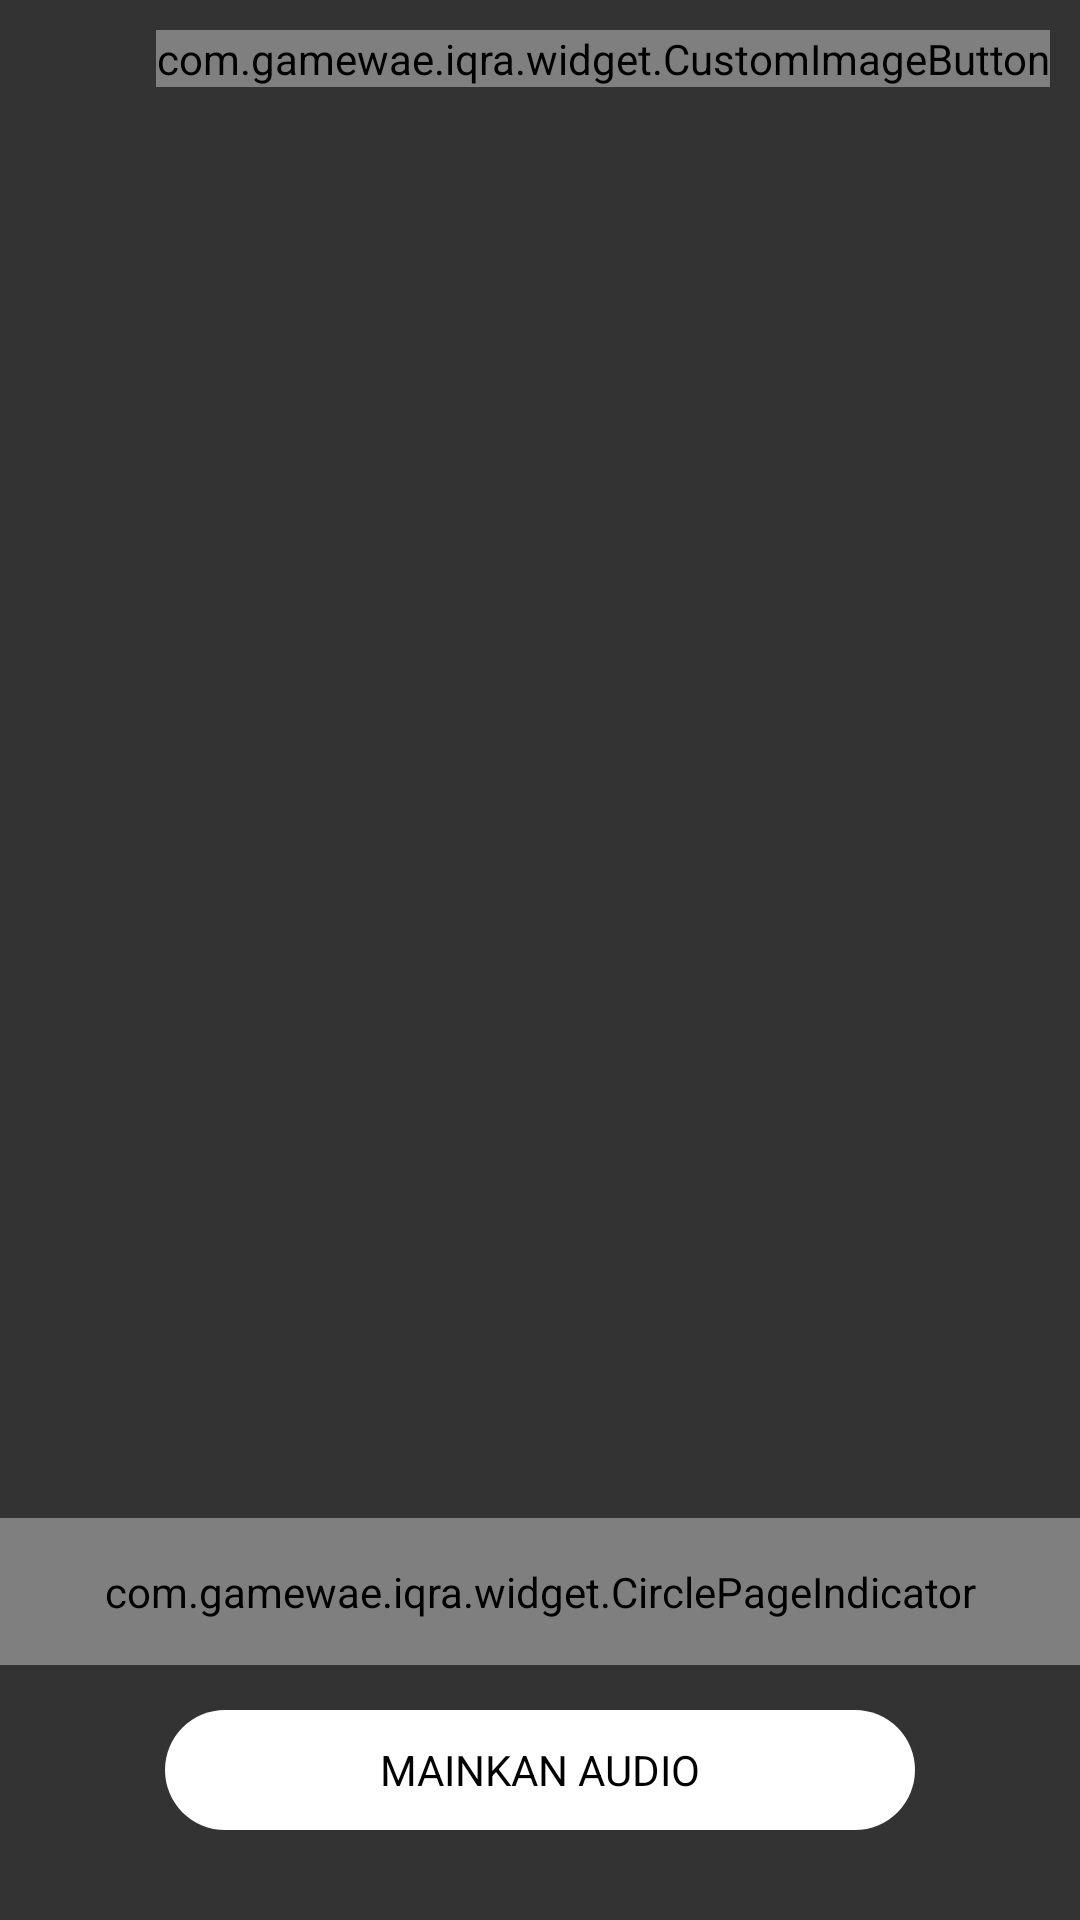

This screen was rendered from an Android layout file. Write that file and the resources it references.
<!-- AndroidManifest.xml: activity theme android:Theme.Translucent.NoTitleBar -->
<!-- res/layout/activity_tutor.xml -->
<RelativeLayout xmlns:android="http://schemas.android.com/apk/res/android"
    xmlns:tools="http://schemas.android.com/tools"
    android:layout_width="match_parent"
    android:layout_height="match_parent"
    android:background="@color/item_transparan"
    tools:context="${relativePackage}.${activityClass}" >
	 
    
   <com.gamewae.iqra.widget.CustomImageButton
	 	     android:id="@+id/btnExit"
	 	     android:layout_width="wrap_content"
	 	     android:layout_height="wrap_content"
	 	     android:layout_alignParentTop="true"
	 	     android:layout_alignParentRight="true"
	 	     android:layout_marginTop="10dp"
	 	     android:layout_marginRight="10dp"
	 	     android:background="@null"
	 	     android:scaleType="fitCenter"
	 	     android:adjustViewBounds="true"
	 	     android:src="@drawable/ic_exit" />
	
   
	 <android.support.v4.view.ViewPager
	    xmlns:android="http://schemas.android.com/apk/res/android"
	    xmlns:app="http://schemas.android.com/apk/res-auto"
	    android:id="@+id/viewPager"
	    android:layout_below="@+id/btnExit"
	    android:layout_width="fill_parent"
	    android:layout_height="fill_parent" />
	 
	 	<com.gamewae.iqra.widget.CirclePageIndicator 
	 	    		xmlns:app="http://schemas.android.com/apk/res-auto"
			        android:id="@+id/indicators"
			        android:padding="15dip"
			        android:layout_height="wrap_content"
			        android:layout_width="fill_parent"
			        android:layout_alignParentBottom="true"
			        android:layout_marginBottom="85dp"
			        android:layout_gravity="bottom"
			        android:background="@null"
			        app:radius="4dp"
			        app:fillColor="#FFFFFF"
			        app:pageColor="#FF999999"
			        app:strokeColor="#FF999999"
			        app:strokeWidth="1dp"
			        android:layout_above="@+id/btnPlaySound"
			        />
	 	
	 	
	 	 <Button
	        android:id="@+id/btnPlaySound"
	        android:layout_width="250dp"
	        android:layout_height="40dp"
			android:layout_alignParentBottom="true"
			android:layout_centerHorizontal="true"
	        android:layout_marginBottom="30dp"
	        android:background="@drawable/btn_white_state"
	        android:text="@string/play_sound" />
	 	
</RelativeLayout>
<!-- resources referenced by this layout -->
<resources>
  <color name="item_transparan">#cc000000</color>
  <!-- drawable btn_white_state (drawable) -->
  <?xml version="1.0" encoding="utf-8"?>
  
  <selector xmlns:android="http://schemas.android.com/apk/res/android">
      <item android:drawable="@drawable/btn_white_s"
            android:state_pressed="true" />
      <item android:drawable="@drawable/btn_white_s"
            android:state_focused="true" />
      <item android:drawable="@drawable/btn_white" />
  </selector>
  <!-- drawable ic_exit: png bitmap (drawable-hdpi, 3284 bytes) -->
  <string name="play_sound">MAINKAN AUDIO</string>
  <!-- drawable btn_white_s (drawable) -->
  <shape
      xmlns:android="http://schemas.android.com/apk/res/android"
      android:shape="rectangle"   >
  
      <solid
          android:color="#ccc" >
      </solid>
  
     
  
      <corners
          android:radius="200dp"   >
      </corners>
  
  </shape>
  <!-- drawable btn_white (drawable) -->
  <shape
      xmlns:android="http://schemas.android.com/apk/res/android"
      android:shape="rectangle"   >
  
      <solid
          android:color="#fff" >
      </solid>
  
      <corners
          android:radius="200dp"   >
      </corners>
  
  </shape>
</resources>
